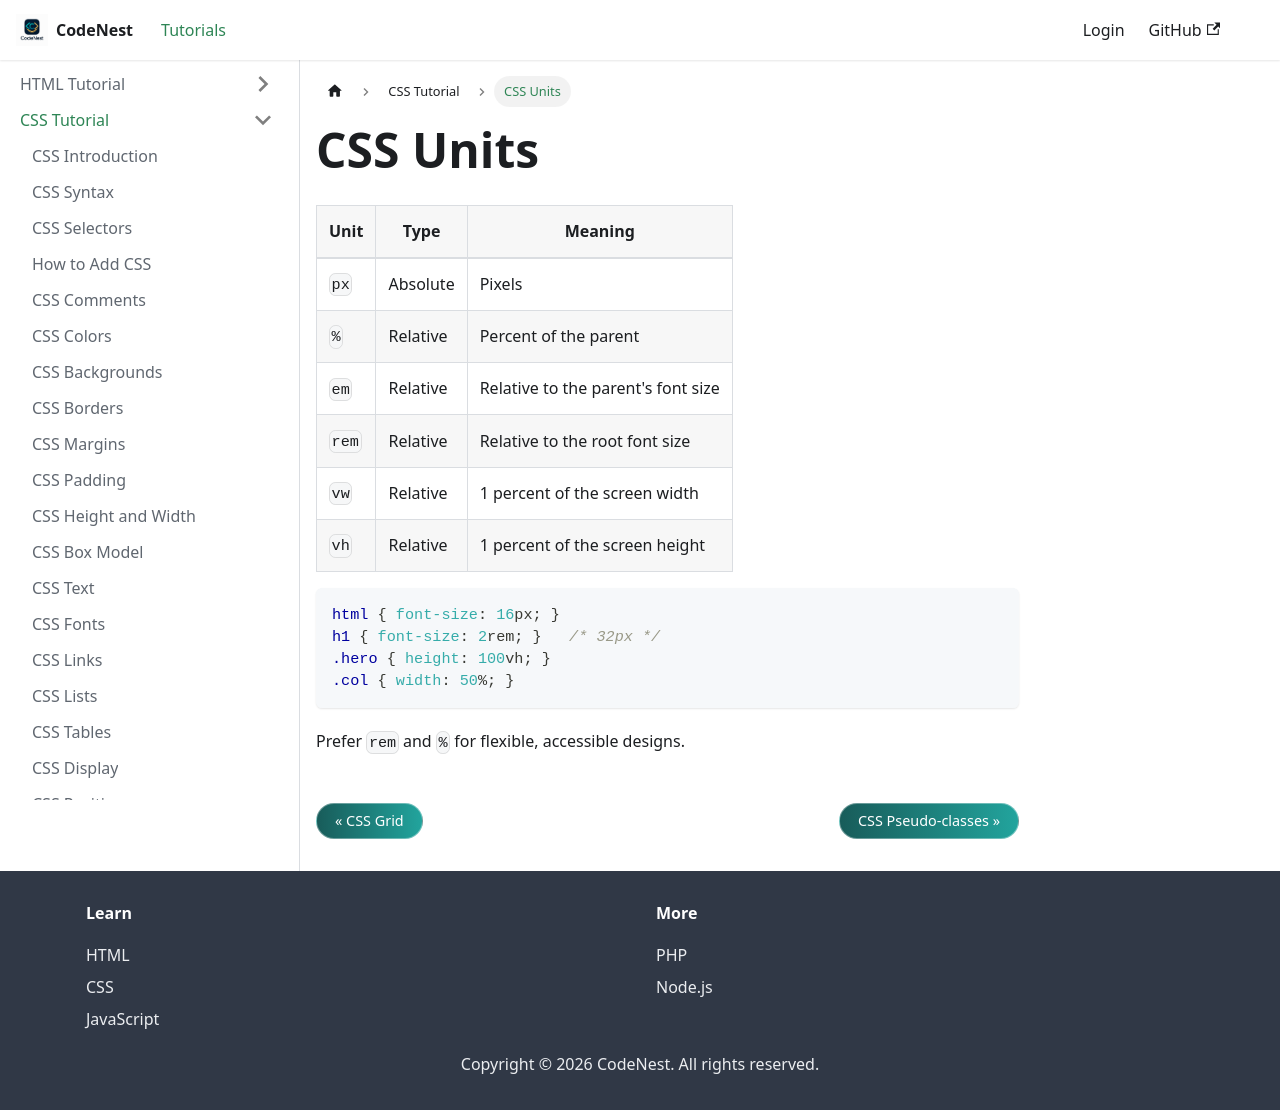

repository: adnankhan112/codenest · page: docs/css/units.html · generator: docusaurus

---
title: CSS Units
sidebar_position: 23
---

# CSS Units

| Unit | Type | Meaning |
| --- | --- | --- |
| `px` | Absolute | Pixels |
| `%` | Relative | Percent of the parent |
| `em` | Relative | Relative to the parent's font size |
| `rem` | Relative | Relative to the root font size |
| `vw` | Relative | 1 percent of the screen width |
| `vh` | Relative | 1 percent of the screen height |

```css
html { font-size: 16px; }
h1 { font-size: 2rem; }   /* 32px */
.hero { height: 100vh; }
.col { width: 50%; }
```

Prefer `rem` and `%` for flexible, accessible designs.
